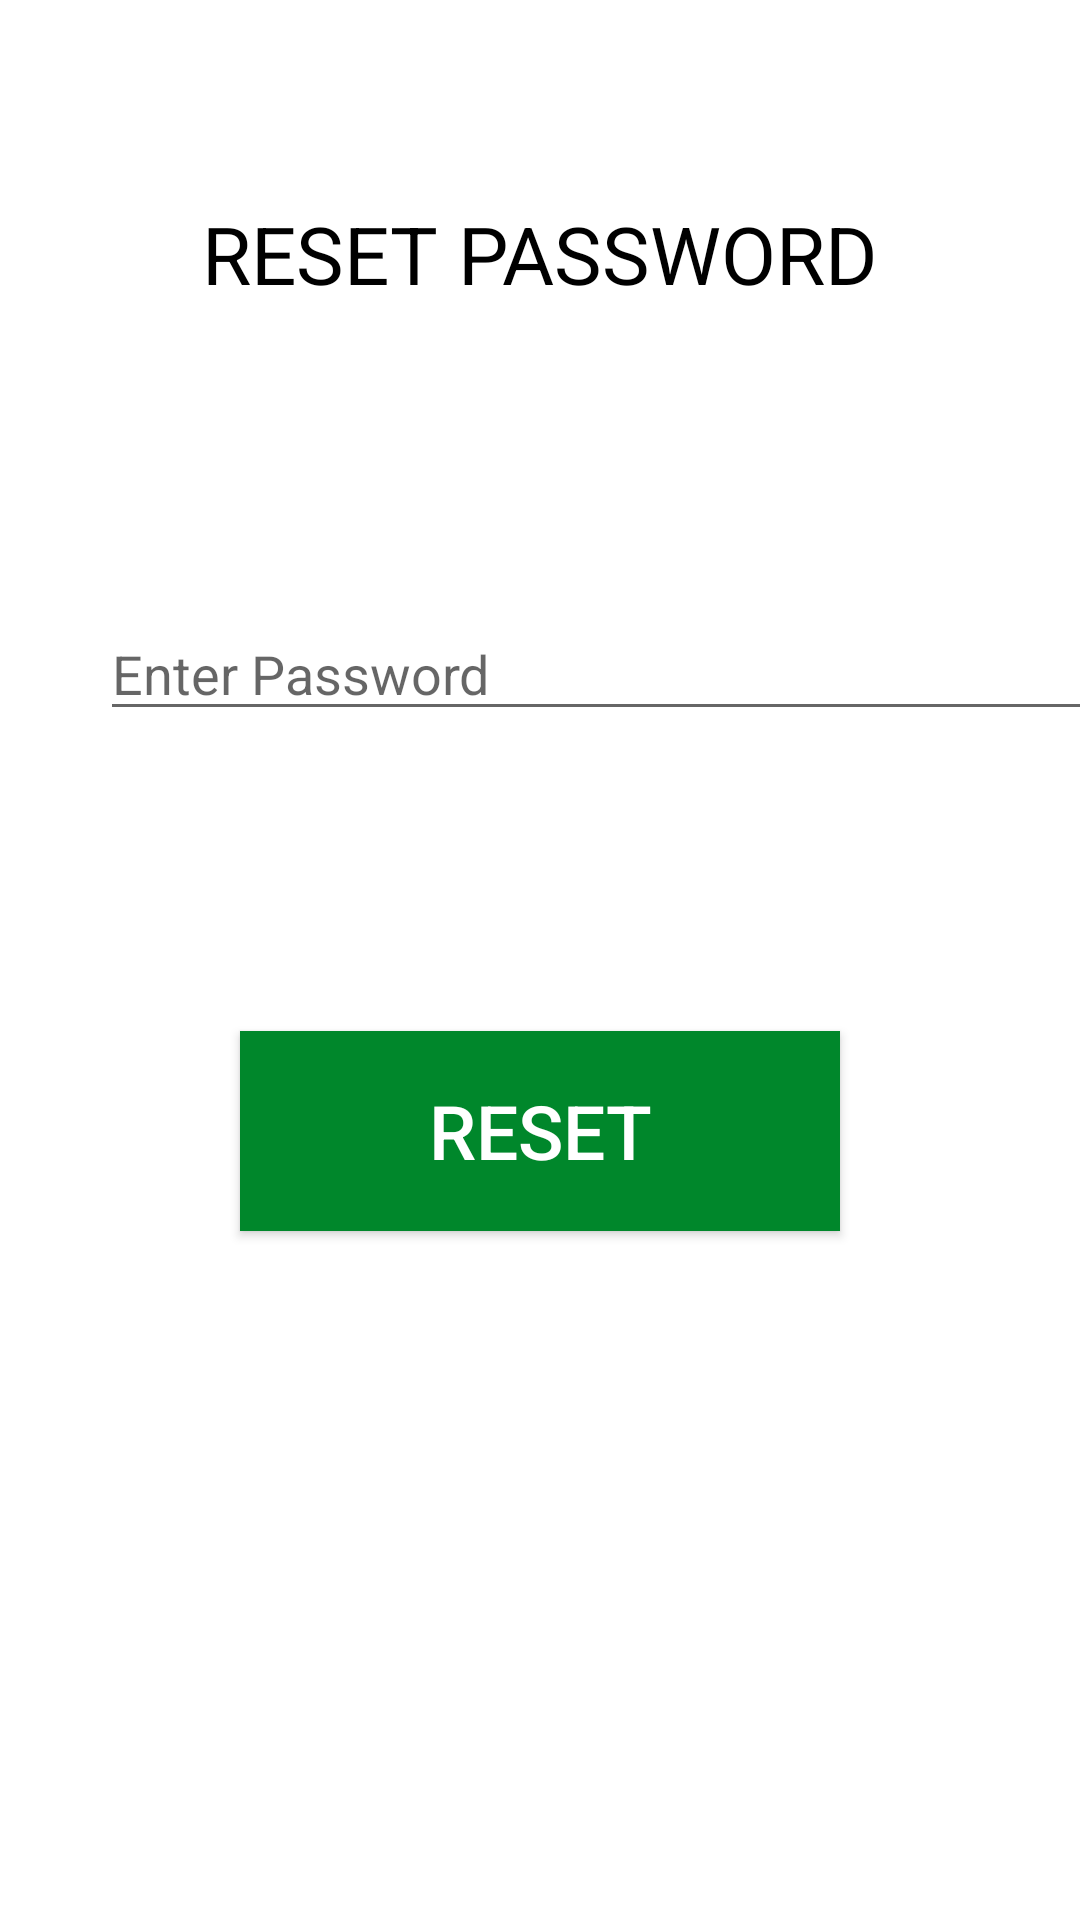

Write the Android layout XML for this screen, with the resource values it uses.
<!-- AndroidManifest.xml: application theme Theme.Fat2Fit -->
<!-- res/layout/activity_reset_password.xml -->
<?xml version="1.0" encoding="utf-8"?>

<androidx.constraintlayout.widget.ConstraintLayout xmlns:android="http://schemas.android.com/apk/res/android"
    xmlns:app="http://schemas.android.com/apk/res-auto"
    xmlns:tools="http://schemas.android.com/tools"
    android:layout_width="match_parent"
    android:layout_height="match_parent"
    tools:context=".ResetPasswordActivity">

    <TextView
        android:id="@+id/resetPasswordTitleText"
        app:layout_constraintTop_toTopOf="parent"
        app:layout_constraintStart_toStartOf="parent"
        app:layout_constraintEnd_toEndOf="parent"
        android:text="RESET PASSWORD"
        android:textSize="80px"
        android:textColor="@color/colorBlack"
        android:textAlignment="center"
        android:layout_marginTop="200px"
        android:layout_width="match_parent"
        android:layout_height="wrap_content" />

    <EditText
        app:layout_constraintTop_toBottomOf="@id/resetPasswordTitleText"
        app:layout_constraintStart_toStartOf="parent"
        android:id="@+id/passwordText"
        android:layout_width="335dp"
        android:layout_height="wrap_content"
        android:layout_marginLeft="100px"
        android:layout_marginTop="300px"
        android:ems="10"
        android:inputType="textPassword"
        android:hint="Enter Password"/>

    <Button
        app:layout_constraintTop_toBottomOf="@id/passwordText"
        app:layout_constraintStart_toStartOf="parent"
        app:layout_constraintEnd_toEndOf="parent"
        android:id="@+id/resetPasswordButton"
        android:layout_width="600px"
        android:layout_height="200px"
        android:text="@string/reset"
        android:layout_marginTop="300px"
        android:textSize="25dp"
        android:textColor="@android:color/white"
        android:onClick="resetPassword"
        android:background="@color/colorGreen" />
</androidx.constraintlayout.widget.ConstraintLayout>
<!-- resources referenced by this layout -->
<resources>
  <color name="colorBlack">#000000</color>
  <color name="colorGreen">#00872B</color>
  <string name="reset">RESET</string>
  <style name="Theme.Fat2Fit" parent="Theme.MaterialComponents.DayNight.DarkActionBar">
          
          <item name="colorPrimary">@color/purple_500</item>
          <item name="colorPrimaryVariant">@color/purple_700</item>
          <item name="colorOnPrimary">@color/white</item>
          
          <item name="colorSecondary">@color/teal_200</item>
          <item name="colorSecondaryVariant">@color/teal_700</item>
          <item name="colorOnSecondary">@color/black</item>
          
          <item name="android:statusBarColor" tools:targetApi="l">?attr/colorPrimaryVariant</item>
          
      </style>
  <color name="purple_500">#FF6200EE</color>
  <color name="purple_700">#FF3700B3</color>
  <color name="white">#FFFFFFFF</color>
  <color name="teal_200">#FF03DAC5</color>
  <color name="teal_700">#FF018786</color>
  <color name="black">#FF000000</color>
</resources>
